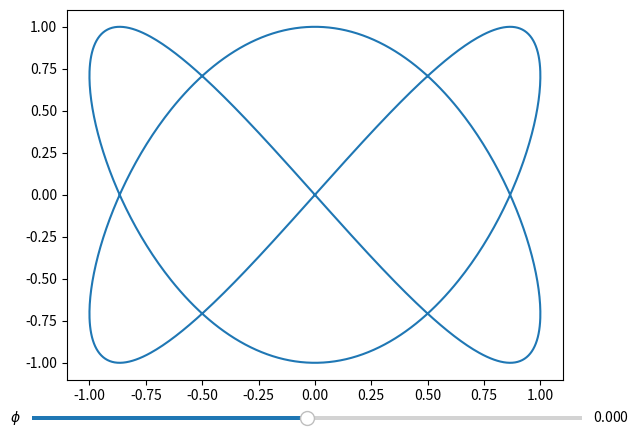

Reproduce this figure in Python.
import numpy as np
import matplotlib.pyplot as plt
from matplotlib.widgets import Slider

T = np.linspace(0,2*np.pi,1001)
X = np.sin(2*T)
Y = np.sin(3*T)

def update(phi):
	X = np.sin(2*T+phi)
	Y = np.sin(3*T+phi)
	l.set_xdata(X)
	l.set_ydata(Y)

fig,ax = plt.subplots()
l, = ax.plot(X,Y)
slider = Slider(ax = fig.add_axes([0.07,0.02,0.86,0.02]),
				label = r'$\phi$', valmin=-np.pi, valmax=np.pi,
				valinit=0)
slider.on_changed(update)

plt.show()
